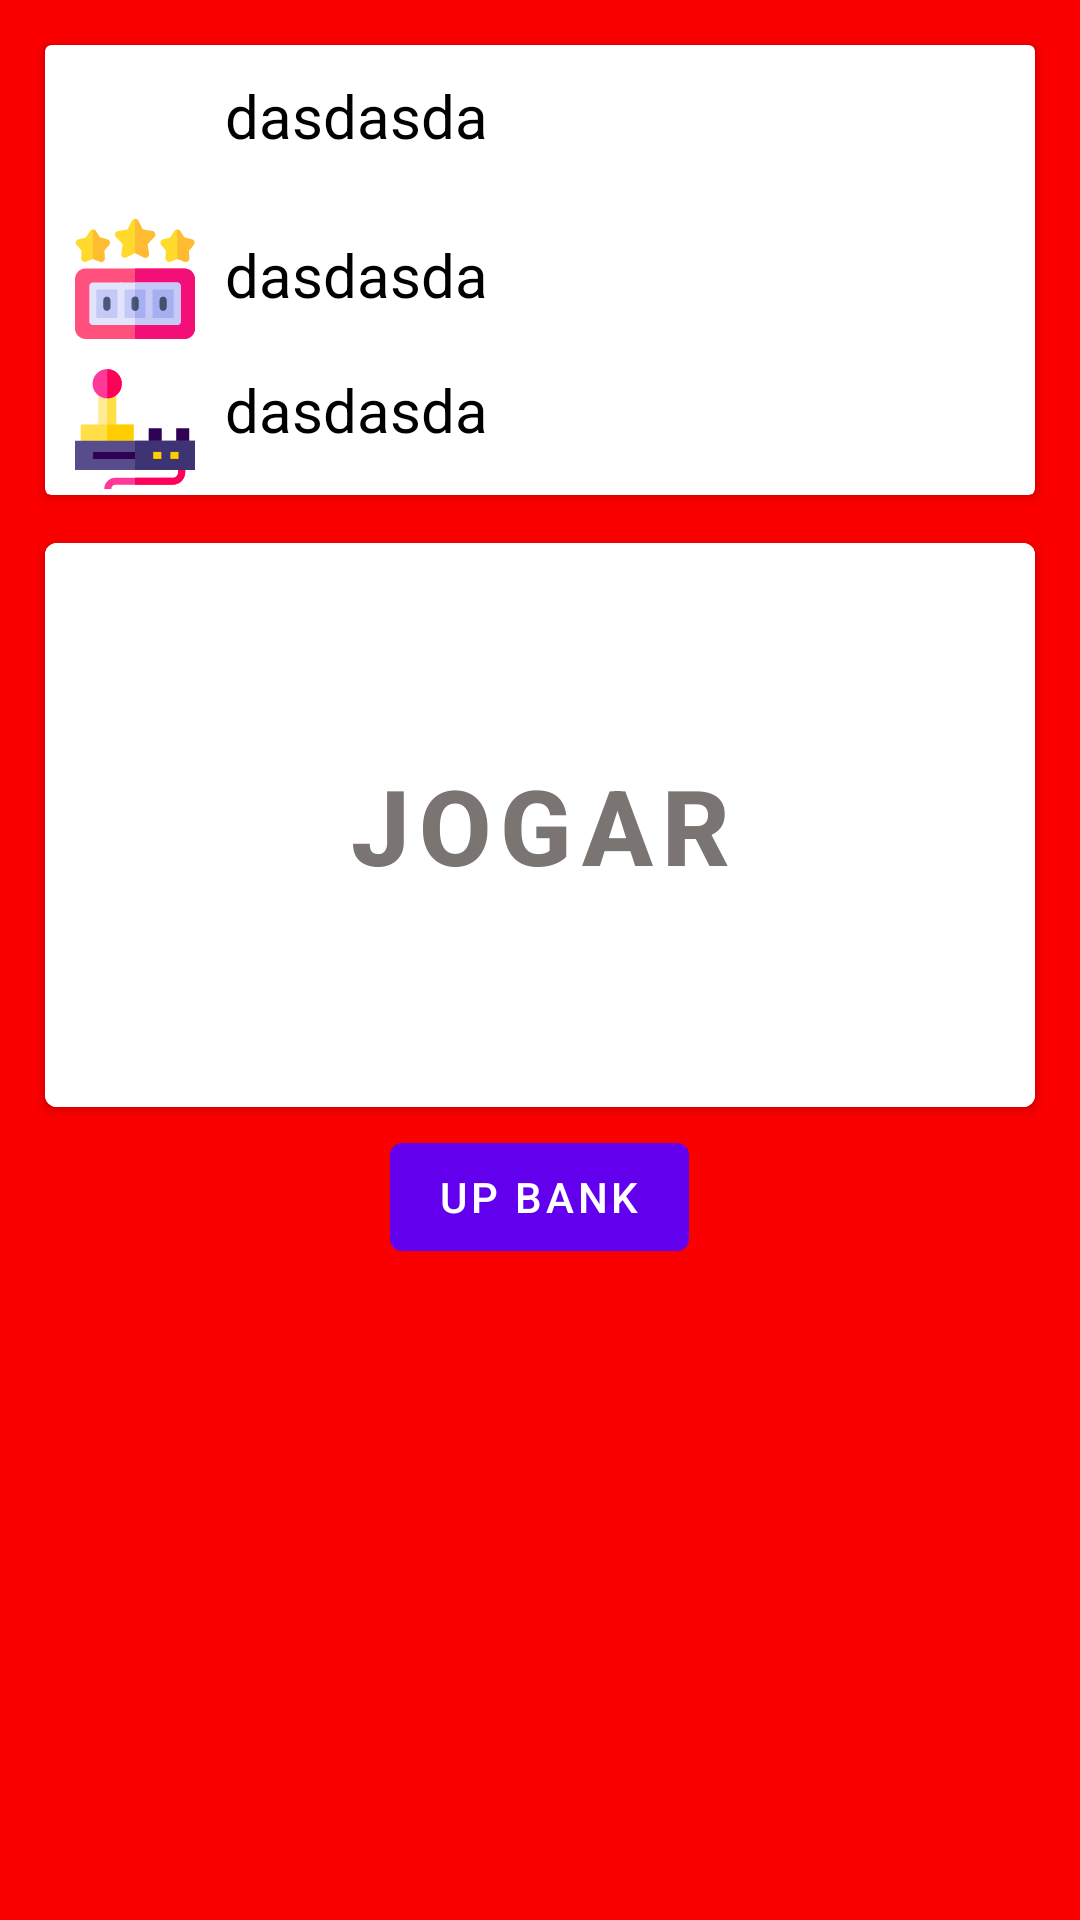

Reconstruct the res/layout file that produces this screen, plus the resources it refers to.
<!-- AndroidManifest.xml: application theme Theme.QuizR -->
<!-- res/layout/activity_home_user.xml -->
<?xml version="1.0" encoding="utf-8"?>
<RelativeLayout xmlns:android="http://schemas.android.com/apk/res/android"
    xmlns:tools="http://schemas.android.com/tools"
    android:layout_width="match_parent"
    android:layout_height="match_parent"
    xmlns:app="http://schemas.android.com/apk/res-auto"
    tools:context=".HomeUserActivity"
    android:background="@color/redP">

    <ImageView
        android:id="@+id/img_user_home"
        android:layout_width="150dp"
        android:layout_height="150dp"
        android:layout_alignParentStart="true"
        android:layout_alignParentTop="true"
        android:layout_marginStart="15dp"
        android:layout_marginTop="15dp"
        android:textColor="@color/black"
        app:backgroundTint="@color/branco"
        app:srcCompat="@drawable/common_google_signin_btn_icon_light" />

    <androidx.cardview.widget.CardView
        android:id="@+id/card_name_home_user"
        android:layout_width="wrap_content"
        android:layout_height="wrap_content"
        android:layout_alignParentStart="true"
        android:layout_alignParentTop="true"
        android:layout_marginTop="15dp"
        android:layout_alignParentEnd="true"
        android:layout_marginStart="15dp"
        android:layout_alignBottom="@id/img_user_home"
        android:layout_marginEnd="15dp"
        android:backgroundTint="@color/branco"
        >
        <RelativeLayout
            android:layout_width="match_parent"
            android:layout_height="match_parent">

            <ImageView
                android:id="@+id/icon_user_home"
                android:layout_width="40dp"
                android:layout_height="40dp"
                android:background="@drawable/ic_programmer"
                android:layout_alignParentTop="true"
                android:layout_alignParentStart="true"
                android:layout_marginTop="8dp"
                android:layout_marginStart="10dp"
                />

            <TextView
                android:id="@+id/nome_do_user"
                android:layout_width="wrap_content"
                android:layout_height="wrap_content"
                android:layout_toEndOf="@id/icon_user_home"
                android:text="dasdasda"
                android:textColor="@color/black"
                android:layout_alignParentTop="true"
                android:layout_marginTop="10dp"
                android:layout_marginStart="10dp"
                android:textSize="20dp"
                />

            <TextView
                android:id="@+id/qnt_pts_user"
                android:layout_width="wrap_content"
                android:layout_height="wrap_content"
                android:layout_toEndOf="@id/icon_pontos_home"
                android:text="dasdasda"
                android:textColor="@color/black"
                android:layout_below="@id/nome_do_user"
                android:layout_alignTop="@id/icon_pontos_home"
                android:layout_marginTop="5dp"
                android:layout_marginStart="10dp"
                android:textSize="20dp"
                />

            <TextView
                android:id="@+id/qnt_jogos_user"
                android:layout_width="wrap_content"
                android:layout_height="wrap_content"
                android:layout_marginStart="10dp"
                android:layout_toEndOf="@id/icon_jogos_home"
                android:text="dasdasda"
                android:layout_alignTop="@id/icon_jogos_home"
                android:textColor="@color/black"
                android:textSize="20dp" />

            <ImageView
                android:id="@+id/icon_pontos_home"
                android:layout_width="40dp"
                android:layout_height="40dp"
                android:background="@drawable/icon_score"
                android:layout_below="@id/icon_user_home"
                android:layout_marginTop="10dp"
                android:layout_marginStart="10dp"
                android:layout_alignParentStart="true"
                />

            <ImageView
                android:id="@+id/icon_jogos_home"
                android:layout_width="40dp"
                android:layout_height="40dp"
                android:background="@drawable/ic_videogame"
                android:layout_below="@id/icon_pontos_home"
                android:layout_marginTop="10dp"
                android:layout_marginStart="10dp"
                android:layout_alignParentStart="true"
                android:layout_alignParentBottom="true"
                android:layout_marginBottom="2dp"
                />

        </RelativeLayout>
    </androidx.cardview.widget.CardView>

    <com.google.android.material.button.MaterialButton
        android:id="@+id/play_button"
        android:layout_width="match_parent"
        android:layout_height="200dp"
        android:layout_below="@id/card_name_home_user"
        android:layout_marginTop="10dp"
        android:layout_marginStart="15dp"
        android:layout_marginEnd="15dp"
        android:backgroundTint="@color/white"
        android:layout_alignParentStart="true"
        android:layout_alignParentEnd="true"
        android:text="JOGAR"
        android:textColor="@color/cinza"
        android:textStyle="bold"
        android:textSize="35dp"
        />

    <com.google.android.material.button.MaterialButton
        android:id="@+id/button_id_config"
        android:layout_width="wrap_content"
        android:layout_height="wrap_content"
        android:layout_below="@id/play_button"
        android:layout_centerVertical="true"
        android:layout_centerHorizontal="true"
        android:text="UP BANK"
        />


</RelativeLayout>
<!-- resources referenced by this layout -->
<resources>
  <color name="black">#FF000000</color>
  <color name="branco">#FFFFFF</color>
  <color name="cinza">#7A7473</color>
  <color name="redP">#FA0000</color>
  <color name="white">#FFFFFFFF</color>
  <!-- drawable ic_videogame (drawable) -->
  <vector android:height="48dp" android:viewportHeight="512"
      android:viewportWidth="512" android:width="48dp" xmlns:android="http://schemas.android.com/apk/res/android">
      <path android:fillColor="#ff3997" android:pathData="m155,511.5h-30c0,-26.1 21.233,-47.333 47.333,-47.333h244.054c13.142,0 23.833,-10.691 23.833,-23.833v-16.468h30v16.468c0,29.684 -24.149,53.833 -53.833,53.833h-244.054c-9.558,0 -17.333,7.775 -17.333,17.333z"/>
      <path android:fillColor="#ff0059" android:pathData="m440.22,423.866v16.468c0,13.142 -10.691,23.833 -23.833,23.833h-160.387v30h160.387c29.684,0 53.833,-24.149 53.833,-53.833v-16.468z"/>
      <path android:fillColor="#ffeb95" android:pathData="m98.969,108.081h76.796v155.589h-76.796z"/>
      <path android:fillColor="#ffde46" android:pathData="m137.367,108.081h38.398v155.589h-38.398z"/>
      <path android:fillColor="#ff3997" android:pathData="M137.367,62.897m-62.397,0a62.397,62.397 0,1 1,124.794 0a62.397,62.397 0,1 1,-124.794 0"/>
      <path android:fillColor="#ff0059" android:pathData="m137.367,0.5v124.794c34.461,0 62.397,-27.936 62.397,-62.397s-27.936,-62.397 -62.397,-62.397z"/>
      <path android:fillColor="#ffde46" android:pathData="m24.572,237.153h225.589v82.347h-225.589z"/>
      <path android:fillColor="#ffcd00" android:pathData="m137.367,237.153h112.794v82.347h-112.794z"/>
      <path android:fillColor="#300253" android:pathData="m314.357,252.848h55.685v66.652h-55.685z"/>
      <path android:fillColor="#300253" android:pathData="m431.743,252.848h55.685v66.652h-55.685z"/>
      <path android:fillColor="#574d8c" android:pathData="m0,305.95h512v125.464h-512z"/>
      <path android:fillColor="#300253" android:pathData="m77.159,353.682h205.174v30h-205.174z"/>
      <path android:fillColor="#3e3373" android:pathData="m256,305.95h256v125.464h-256z"/>
      <path android:fillColor="#ffcd00" android:pathData="m333.644,353.682h34.896v30h-34.896z"/>
      <path android:fillColor="#ffcd00" android:pathData="m406.924,353.682h34.896v30h-34.896z"/>
  </vector>
  <!-- drawable icon_score: vector/xml drawable (drawable, 4604 chars, omitted) -->
  <style name="Theme.QuizR" parent="Theme.MaterialComponents.NoActionBar">
          
          <item name="color">@color/redP</item>
          <item name="colorPrimary">@color/purple_500</item>
          <item name="colorPrimaryVariant">@color/purple_700</item>
          <item name="colorOnPrimary">@color/white</item>
          
          <item name="colorSecondary">@color/teal_200</item>
          <item name="colorSecondaryVariant">@color/teal_700</item>
          <item name="colorOnSecondary">@color/black</item>
          
          <item name="android:statusBarColor" tools:targetApi="l">?attr/color</item>
          
      </style>
  <color name="purple_500">#FF6200EE</color>
  <color name="purple_700">#FF3700B3</color>
  <color name="teal_200">#FF03DAC5</color>
  <color name="teal_700">#FF018786</color>
</resources>
